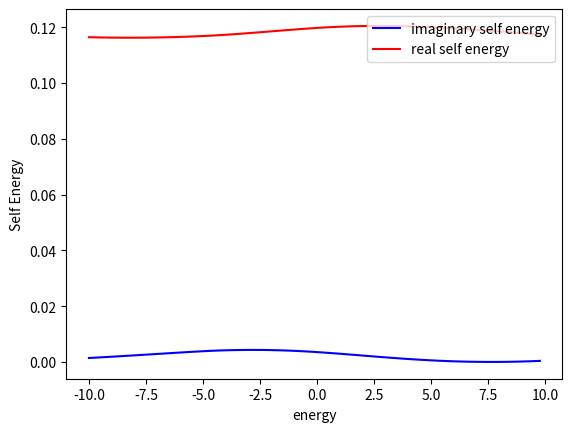
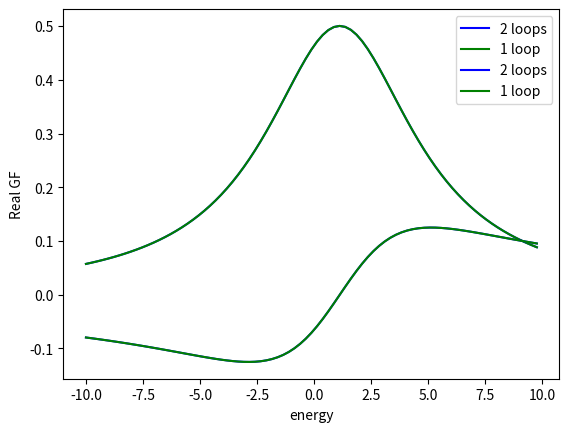

Write Python code to recreate these figures, in order.
import scipy.linalg as la
import matplotlib.pyplot as plt
import numpy as np
import math
from dataclasses import dataclass
import time



class HubbardHamiltonian: 
    onsite: float
    gamma: float
    hopping: float
    hubbard_interaction: float
    chain_length: int
    matrix: None
    effective_matrix=None
    self_energy_left=None
    self_energy_right=None


    
    def __init__(self, parameters  ):
        self.onsite , self.hopping , self.chain_length , self.gamma , self.hubbard_interaction = parameters.onsite , parameters.hopping , parameters.chain_length , parameters.gamma , parameters.hubbard_interaction
        self.matrix=create_matrix(self.chain_length)
        self.efffective_matrix=create_matrix(self.chain_length)
        self.self_energy_left=create_matrix(self.chain_length)
        self.self_energy_right=create_matrix(self.chain_length)

        for i in range(0,self.chain_length):
                self.matrix[i][i]=self.onsite

            
        for i in range(0,self.chain_length-1):
            self.matrix[i][i+1]=self.hopping
            self.matrix[i+1][i]=self.hopping   
                            
        self.self_energy_right[-1][-1] = -1j * self.gamma      
        self.self_energy_left[0][0]= -1j * self.gamma
        
        for i in range(0,self.chain_length):
            for j in range(0,self.chain_length):  
                self.efffective_matrix[i][j]=self.matrix[i][j]+self.self_energy_right[i][j]+self.self_energy_left[i][j]
    
    def print(self):
        for i in range(0,self.chain_length):
            row_string = " ".join((str(r).rjust(5, " ") for r in self.efffective_matrix[i])) #rjust adds padding, join connects them all
            print(row_string)

@dataclass #creates init function for me
class Parameters:
    onsite: float
    gamma: float
    hopping: float
    chain_length: int
    chemical_potential: float
    temperature: float
    steps: float
    e_upper_bound: float
    e_lower_bound: float
    hubbard_interaction: float


def fermi_function(energy, parameters):
    if(parameters.temperature==0):
        if(energy < parameters.chemical_potential):
            return 1
        else:
            return 0
    else:
        return 1/(1+math.exp((energy-parameters.chemical_potential)/parameters.temperature))
    
def integrating_function(pdos, energy, parameters):
    delta_energy = (parameters.e_upper_bound-parameters.e_lower_bound)/parameters.steps
    result=0
    for r in range(0,parameters.steps):
        result=delta_energy * fermi_function(energy[r], parameters) * pdos[r] +result#pdos=PDOS
    
    return result

def integrate( parameters,   gf_1, gf_2, gf_3, r):# in this function, the green functions are 1d arrays in energy. this is becasue we have passed the diagonal component of the green fun( lesser, or retarded) 
    delta_energy = (parameters.e_upper_bound-parameters.e_lower_bound)/parameters.steps
    result=0
        #if i=0, j=0 this corresponds the begining of the energy array, so energies of -20, -20. this means our third green function has an energy of -40 + E[r]. We approximated earlier that
        #the green function is zero outside (-20,20) so E(r)=20 for the integral to be non-zero and hence r=steps. So i+j+r has a minimum value of steps. By a similiar logic, it has a max value of 2*steps.
        # for the range inbetween the index of the third green function is (i+j+r) % steps

    for i in range(0,parameters.steps):
        for j in range(0,parameters.steps):
            if ( ( (i+j+r) >= parameters.steps ) and ( (i+j+j) <= 2*parameters.steps) ):
                
                result=(delta_energy/(2*np.pi))**2 * gf_1[i] * gf_2[j] * gf_3[ (i+j+r)%parameters.steps ] +result

            else:
                result=result
                
    return result

def green_lesser_calculator( parameters , green_function, energy):
    g_lesser=[create_matrix(parameters.chain_length) for z in range(0,parameters.steps)]  
    
    for r in range(0, parameters.steps):
        for i in range(0, parameters.chain_length):
            for j in range(0, parameters.chain_length):
                g_lesser[r][i][j]= fermi_function( energy[r], parameters)*(green_function[r][i][j]-np.conjugate(green_function[r][j][i]))  
    return g_lesser

def self_energy_calculator(parameters, g_0_up, g_0_down, energy):# this creates the entire energy array at once
    self_energy=[create_matrix(parameters.chain_length) for z in range(0,parameters.steps)] 
    g_lesser_up=[create_matrix(parameters.chain_length) for z in range(0,parameters.steps)]  
    g_lesser_down=[create_matrix(parameters.chain_length) for z in range(0,parameters.steps)]    
    

    g_lesser_up=green_lesser_calculator(parameters,  g_0_up, energy )    
    g_lesser_down=green_lesser_calculator(parameters,  g_0_down, energy )
 

    for r in range(0,parameters.steps):# the are calculating the self energy sigma_{ii}(E) for each discretized energy. To do this we pass the green_fun_{ii} for all energies as we need to integrate over all energies in the integrate function
        for i in range(0, parameters.chain_length):
            self_energy[r][i][i]=  parameters.hubbard_interaction**2*( integrate( parameters, [ e[i][i] for e in g_0_up] , [ e[i][i] for e in g_0_down]  , [ e[i][i] for e in g_lesser_down]   , r )  )
            self_energy[r][i][i]+= parameters.hubbard_interaction**2*( integrate( parameters, [ e[i][i] for e in g_0_up] , [ e[i][i] for e in g_lesser_down] , [ e[i][i] for e in g_lesser_down]  ,r  ) ) 
            self_energy[r][i][i]+= parameters.hubbard_interaction**2*( integrate( parameters, [ e[i][i] for e in g_lesser_up] , [ e[i][i] for e in g_0_down] , [ e[i][i] for e in g_lesser_down]  ,r  ) ) 
            self_energy[r][i][i]+= parameters.hubbard_interaction**2*( integrate( parameters, [ e[i][i] for e in g_lesser_up] , [ e[i][i] for e in g_lesser_down]  , [np.conjugate( e[i][i]) for e in g_0_down]  ,r  ) ) #fix advanced green function

    return self_energy



def get_self_consistent_green_function(parameters, energy):
    gf_int_up=[create_matrix(parameters.chain_length) for z in range(0,parameters.steps)] 
    gf_int_down=[create_matrix(parameters.chain_length) for z in range(0,parameters.steps)]
    spectral_function_up=[create_matrix(parameters.chain_length) for z in range(0,parameters.steps)] 
    spectral_function_down=[create_matrix(parameters.chain_length) for z in range(0,parameters.steps)]
    self_energy_up=[create_matrix(parameters.chain_length) for z in range(0,parameters.steps)] 
    self_energy_down=[create_matrix(parameters.chain_length) for z in range(0,parameters.steps)] 

    spin_up_occup , spin_down_occup = [ 0.0 for x in range(0, parameters.chain_length)] , [ 0.0 for x in range(0, parameters.chain_length)]

    hamiltonian_up=HubbardHamiltonian(parameters)
    hamiltonian_down=HubbardHamiltonian(parameters)
    n=parameters.chain_length**2*parameters.steps
    differencelist=[0 for i in range(0,2*n)]
    old_green_function=[[[1.0+1j for x in range(parameters.chain_length)] for y in range(parameters.chain_length)] for z in range(0,parameters.steps)] 
    difference=100.0
    while (difference>0.1) :


        for r in range(0,parameters.steps):
            gf_int_up[r]=green_function_calculator( hamiltonian_up ,self_energy_up[r] ,  parameters, energy[r])
            gf_int_down[r]=green_function_calculator( hamiltonian_down, self_energy_down[r], parameters, energy[r])
            
            spectral_function_up[r]=spectral_function_calculator( gf_int_up[r] , parameters)
            spectral_function_down[r]=spectral_function_calculator( gf_int_down[r] , parameters)   
        #spin_up_occup.append( 1/(2*np.pi)*integrating_function( [ e[0][0] for e in spectral_function] , energy , parameters) )
        for i in range(0,parameters.chain_length): #this is due to the spin_up_occup being of length chain_length
            spin_up_occup[i] , spin_down_occup[i] = get_spin_occupation([ e[i][i] for e in spectral_function_up], energy, parameters)

        
        self_energy_up=self_energy_calculator(parameters, gf_int_up, gf_int_down, energy )
        self_energy_down=self_energy_calculator(parameters, gf_int_down, gf_int_up, energy )

            
        for r in range(0,parameters.steps):
                for i in range(0,parameters.chain_length):
                    self_energy_up[r][i][i]+=parameters.hubbard_interaction*spin_down_occup[i]
                    self_energy_down[r][i][i]+=parameters.hubbard_interaction*spin_up_occup[i]
                    for j in range(0, parameters.chain_length): #this is due to the spin_up_occup being of length chain_length
                    
                        differencelist[r+i+j]=abs(gf_int_up[r][i][j].real-old_green_function[r][i][j].real)/abs(old_green_function[r][i][j].real)*100
                        differencelist[n+r+i+j]=abs(gf_int_up[r][i][j].imag-old_green_function[r][i][j].imag)/abs(old_green_function[r][i][j].imag)*100
                        old_green_function[r][i][j]=gf_int_up[r][i][j]
                        
        difference=max(differencelist)
        #print("The difference is " , difference)
        #print("The mean difference is ", np.mean(differencelist))
        
    """
    for i in range(0, parameters.chain_length):
        fig = plt.figure()
        
        plt.plot(energy, [e[i][i].imag for e in self_energy_up], color='blue', label='imaginary self energy' ) 
        plt.plot(energy, [e[i][i].real for e in self_energy_up] , color='red' , label='real self energy') 

        plt.legend(loc='upper right')
        plt.xlabel("energy")
        plt.ylabel("Self Energy")  
        plt.show()
    """
    #print("The spin up occupaton probability is ", spin_up_occup)
    return gf_int_up, gf_int_down, spectral_function_up, spectral_function_down, spin_up_occup, spin_down_occup

    

def green_lesser_calculator1( parameters , green_function, energy):
    g_lesser=[create_matrix(1) for z in range(0,parameters.steps)]  
    for r in range(0, parameters.steps):
        for i in range(0, 1):
            for j in range(0, 1):
                g_lesser[r][i][j]= fermi_function( energy[r], parameters)*(green_function[r][i][j]-np.conjugate(green_function[r][j][i]))  
    return g_lesser

def self_energy_calculator1(parameters, g_0_up, g_0_down, energy):# this creates the entire energy array at once
    self_energy=[create_matrix(parameters.chain_length) for z in range(0,parameters.steps)] 
    g_lesser_up=[create_matrix(parameters.chain_length) for z in range(0,parameters.steps)]  
    g_lesser_down=[create_matrix(parameters.chain_length) for z in range(0,parameters.steps)]    
    

    g_lesser_up=green_lesser_calculator1(parameters,  g_0_up, energy )    
    g_lesser_down=green_lesser_calculator1(parameters,  g_0_down, energy )
 

    for r in range(0,parameters.steps):# the are calculating the self energy sigma_{ii}(E) for each discretized energy. To do this we pass the green_fun_{ii} for all energies as we need to integrate over all energies in the integrate function
        for i in range(0, 1):
            self_energy[r][i][i]=  parameters.hubbard_interaction**2*( integrate( parameters, [ e[i][i] for e in g_0_up] , [ e[i][i] for e in g_0_down]  , [ e[i][i] for e in g_lesser_down]   , r )  )
            self_energy[r][i][i]+= parameters.hubbard_interaction**2*( integrate( parameters, [ e[i][i] for e in g_0_up] , [ e[i][i] for e in g_lesser_down] , [ e[i][i] for e in g_lesser_down]  ,r  ) ) 
            self_energy[r][i][i]+= parameters.hubbard_interaction**2*( integrate( parameters, [ e[i][i] for e in g_lesser_up] , [ e[i][i] for e in g_0_down] , [ e[i][i] for e in g_lesser_down]  ,r  ) ) 
            self_energy[r][i][i]+= parameters.hubbard_interaction**2*( integrate( parameters, [ e[i][i] for e in g_lesser_up] , [ e[i][i] for e in g_lesser_down]  , [np.conjugate( e[i][i]) for e in g_0_down]  ,r  ) ) #fix advanced green function

    return self_energy


def spectral_function_calculator( green_function , parameters):
    spectral_function=create_matrix(parameters.chain_length)
    for i in range(0,parameters.chain_length):
        for j in range(0,parameters.chain_length):
            spectral_function[i][j]=1j*(green_function[i][j]-np.conjugate(green_function[j][i]))  
    return spectral_function
  
  
    

def create_matrix(size):
    return [[0.0 for x in range(size)] for y in range(size)]
          
def green_function_calculator( hamiltonian , self_energy , parameters, energy):
    inverse_green_function=create_matrix(parameters.chain_length)
    for i in range(0,parameters.chain_length):
           for j in range(0,parameters.chain_length): 
               if(i==j):                
                   inverse_green_function[i][j]=-hamiltonian.efffective_matrix[i][j]-self_energy[i][j] +energy
               else:
                   inverse_green_function[i][j]=-hamiltonian.efffective_matrix[i][j]
        #print(inverse_green_function[i])
    #hamiltonian.print()
    
    return la.inv(inverse_green_function, overwrite_a=False, check_finite=True)    
    

def get_spin_occupation(spectral_function, energy, parameters):
    
    x= 1/(np.pi)*integrating_function( spectral_function ,energy, parameters) 
    return x, 1-x

def inner_dmft(parameters, gf_int_up, gf_int_down, energy):
    g_local_up=[create_matrix(1) for i in range(parameters.steps)]
    g_local_down=[create_matrix(1) for i in range(parameters.steps)]
    local_spectral_up=[create_matrix(1) for i in range(parameters.steps)]
    self_energy_up=[create_matrix(parameters.chain_length) for z in range(0,parameters.steps)] 
    self_energy_down=[create_matrix(parameters.chain_length) for z in range(0,parameters.steps)] 
    local_sigma_up=[create_matrix(1) for i in range(parameters.steps)]
    spin_up_occup , spin_down_occup = [ 0.0 for x in range(0, parameters.chain_length)] , [ 0.0 for x in range(0, parameters.chain_length)]
    local_sigma_down=[create_matrix(1) for i in range(parameters.steps)]
  
    hamiltonian=HubbardHamiltonian(parameters)
    g_initial=[create_matrix(parameters.chain_length) for z in range(0,parameters.steps)] 
    for r in range(0,parameters.steps):
        g_initial[r]=green_function_calculator( hamiltonian ,self_energy_up[r] ,  parameters, energy[r])
 
        
    g_initial_up=[r for z in range(0,parameters.steps)]
    g_initial_down=[r for z in range(0,parameters.steps)]
    n=parameters.chain_length*parameters.steps       
    differencelist=[0 for i in range(0,2*n)]    
    for i in range(0, parameters.chain_length):
              
        for r in range(0,parameters.steps):
            g_local_up[r][0][0]=gf_int_up[r][i][i]
            g_local_down[r][0][0]=gf_int_down[r][i][i]
            

                                
        old_green_function=[0 for z in range(0,parameters.steps)] 
        difference=100.0
        while(difference>0.001):
            #print(g_local_up)
            for r in range(0,parameters.steps):
                local_spectral_up[r][0][0]=1j*(g_local_up[r][0][0]-np.conjugate(g_local_up[r][0][0]))

            #print(local_spectral_up)
            local_spin_up , local_spin_down = get_spin_occupation([ e[0][0] for e in local_spectral_up], energy, parameters)
            #print("The spin occupancy is ", local_spin_up, " atom ", i)
            
            #(g_local_up)
            local_sigma_up=self_energy_calculator1(parameters, g_local_up, g_local_down, energy )
            local_sigma_down=self_energy_calculator1(parameters, g_local_down, g_local_up, energy )
            
            for r in range(0,parameters.steps):
                 local_sigma_up[r][0][0]+=parameters.hubbard_interaction*local_spin_down
                 local_sigma_down[r][0][0]+=parameters.hubbard_interaction*local_spin_up
                 
                 g_initial_up[r]=1/((1/g_local_up[r][0][0])+local_sigma_up[r][0][0])
                 g_initial_down[r]=1/((1/g_local_down[r][0][0])+local_sigma_down[r][0][0])
                 
                 g_local_up[r][0][0]=1/((1/g_initial_up[r])-local_sigma_up[r][0][0])
                 g_local_down[r][0][0]=1/((1/g_initial_down[r])-local_sigma_down[r][0][0])  
                 
            for r in range(0,parameters.steps):
                        differencelist[r]=abs(g_local_up[r][0][0].real-old_green_function[r].real)
                        differencelist[n+r]=abs(g_local_up[r][0][0].imag-old_green_function[r].imag)
                        old_green_function[r]=g_local_up[r][0][0]

            difference=max(differencelist)
            #print("The inner difference is " , difference)
            #print("The inner  mean difference is ", np.mean(differencelist)) 
            
        #print(" ")
        for r in range(0,parameters.steps):
            self_energy_up[r][i][i]=local_sigma_up[r][0][0]
            self_energy_down[r][i][i]=local_sigma_down[r][0][0]            
        spin_up_occup[i]=local_spin_up
        spin_down_occup[i]=local_spin_down
    
    return self_energy_up, self_energy_down, spin_up_occup , spin_down_occup

def gf_dmft(parameters, energy):
    gf_int_up=[create_matrix(parameters.chain_length) for z in range(0,parameters.steps)] 
    gf_int_down=[create_matrix(parameters.chain_length) for z in range(0,parameters.steps)]
    spectral_function_up=[create_matrix(parameters.chain_length) for z in range(0,parameters.steps)] 
    spectral_function_down=[create_matrix(parameters.chain_length) for z in range(0,parameters.steps)]

    self_energy_up=[create_matrix(parameters.chain_length) for z in range(0,parameters.steps)] 
    self_energy_down=[create_matrix(parameters.chain_length) for z in range(0,parameters.steps)] 

    spin_up_occup , spin_down_occup = [ 0.0 for x in range(0, parameters.chain_length)] , [ 0.0 for x in range(0, parameters.chain_length)]

    hamiltonian_up=HubbardHamiltonian(parameters)
    hamiltonian_down=HubbardHamiltonian(parameters)
    n=parameters.chain_length**2*parameters.steps
    differencelist=[0 for i in range(0,2*n)]
    old_green_function=[[[1.0+1j for x in range(parameters.chain_length)] for y in range(parameters.chain_length)] for z in range(0,parameters.steps)] 
    difference=100.0
    while (difference>0.001) :


        for r in range(0,parameters.steps):
            gf_int_up[r]=green_function_calculator( hamiltonian_up ,self_energy_up[r] ,  parameters, energy[r])
            gf_int_down[r]=green_function_calculator( hamiltonian_down, self_energy_down[r], parameters, energy[r])

        self_energy_up, self_energy_down, spin_up_occup , spin_down_occup =inner_dmft(parameters, gf_int_up, gf_int_down, energy)

        #print( spin_up_occup)
        for r in range(0,parameters.steps):
                for i in range(0,parameters.chain_length):
                    for j in range(0, parameters.chain_length): #this is due to the spin_up_occup being of length chain_length
                    
                        differencelist[r+i+j]=abs(gf_int_up[r][i][j].real-old_green_function[r][i][j].real)
                        differencelist[n+r+i+j]=abs(gf_int_up[r][i][j].imag-old_green_function[r][i][j].imag)
                        old_green_function[r][i][j]=gf_int_up[r][i][j]
                        
                        
        difference=max(differencelist)
        #print("The difference is " , difference)
        #print("The mean difference is ", np.mean(differencelist))
        
    for r in range(0,parameters.steps):
        spectral_function_up[r]=spectral_function_calculator(gf_int_up[r], parameters)
        spectral_function_down[r]=spectral_function_calculator(gf_int_down[r], parameters)    

    for i in range(0, parameters.chain_length):
        fig = plt.figure()
        
        plt.plot(energy, [e[i][i].imag for e in self_energy_up], color='blue', label='imaginary self energy' ) 
        plt.plot(energy, [e[i][i].real for e in self_energy_up] , color='red' , label='real self energy') 

        plt.legend(loc='upper right')
        plt.xlabel("energy")
        plt.ylabel("Self Energy")  
        plt.show()

    #print("The spin up occupaton probability is ", spin_up_occup)
    return gf_int_up, gf_int_down, spectral_function_up, spectral_function_down, spin_up_occup, spin_down_occup

    

def main():
    time_start = time.perf_counter()
    onsite, gamma, hopping, chemical_potential, temperature , hubbard_interaction = 1.0 , 2.0 , -1.0 ,0.0, 0.0 , 0.3
    chain_length=1
    steps=81 #number of energy points
    e_upper_bound , e_lower_bound = 10.0 , -10.0
    
    spin_up_occup , spin_down_occup = [ 0.0 for x in range(0, chain_length)] , [ 1.0 for x in range(0, chain_length)]

    parameters=Parameters(onsite, gamma, hopping, chain_length, chemical_potential, temperature, steps, e_upper_bound ,e_lower_bound, hubbard_interaction)


    energy=[e_lower_bound+(e_upper_bound-e_lower_bound)/steps*x for x in range(steps)]

    #this creates [ [ [0,0,0] , [0,0,0],, [0,0,0] ] , [0,0,0] , [0,0,0],, [0,0,0] ] ... ], ie one chain_length by chain_length 
    # dimesional create_matrix for each energy. The first index in spectral function refers to what energy we are selcting. 
    #the next two indices refer to which enter in our create_matrix we are selecting.    
    green_function_up1, green_function_down1, spectral_function_up1, spectral_function_down1, spin_up_occup1, spin_down_occup1 = gf_dmft(parameters,  energy )



    magnetisation=[spin_up_occup[i]-spin_down_occup[i] for i in range(0,chain_length)]
    #analytic2=[(2/np.pi)*gamma/((energy[x]-onsite-hubbard_interaction*spin_up_occup[-1]+hubbard_interaction*spin_down_occup[-1]*spin_up_occup[-1])**2+4*gamma**2) for x in range(steps)]   

    #print(count)
    
    green_function_up2, green_function_down2, spectral_function_up2, spectral_function_down2, spin_up_occup2, spin_down_occup2 = get_self_consistent_green_function(parameters,  energy )

    magnetisation=[spin_up_occup[i]-spin_down_occup[i] for i in range(0,chain_length)]
    #analytic2=[(2/np.pi)*gamma/((energy[x]-onsite-hubbard_interaction*spin_up_occup[-1]+hubbard_interaction*spin_down_occup[-1]*spin_up_occup[-1])**2+4*gamma**2) for x in range(steps)]   
    print("The spin up occupation for 1 loop is ", spin_up_occup2)
    print("The spin up occupation for 2 loops is ", spin_up_occup1)
    #print(count)
    

    fig = plt.figure()
   
    for i in range(0,chain_length):
        plt.plot(energy, [ e[i][i] for e in spectral_function_up1]  , color='blue' , label='2 loops') 
        plt.plot(energy, [ e[i][i] for e in spectral_function_up2]  , color='green' ,label='1 loop' ) 
        #plt.plot(energy, [ -e[i][i] for e in spectral_function_down], color='red')
        #plt.plot(energy, dos_spin_up[i] , color='blue', label='spin up DOS' ) 
        #plt.plot(energy, dos_spin_down[i], color='red', label='spin down DOS')
#
   # plt.plot(energy,analytic, color='tomato')
    #plt.plot(energy,analytic2, color='green')
    plt.legend(loc='upper right')
    plt.xlabel("energy")
    plt.ylabel("Sepctral Function")  
    plt.show()


    for i in range(0,chain_length):
        plt.plot(energy, [ e[i][i] for e in green_function_up1]  , color='blue' , label='2 loops') 
        plt.plot(energy, [ e[i][i] for e in green_function_up2]  , color='green' ,label='1 loop' ) 
        #plt.plot(energy, [ -e[i][i] for e in spectral_function_down], color='red')
        #plt.plot(energy, dos_spin_up[i] , color='blue', label='spin up DOS' ) 
        #plt.plot(energy, dos_spin_down[i], color='red', label='spin down DOS')
#
   # plt.plot(energy,analytic, color='tomato')
    #plt.plot(energy,analytic2, color='green')
    plt.legend(loc='upper right')
    plt.xlabel("energy")
    plt.ylabel("Real GF")  
    plt.show()
    
    time_elapsed = (time.perf_counter() - time_start)
    print(" The time it took the computation for convergence method 3 is" , time_elapsed)
            
if __name__=="__main__":#this will only run if it is a script and not a import module
    main()







